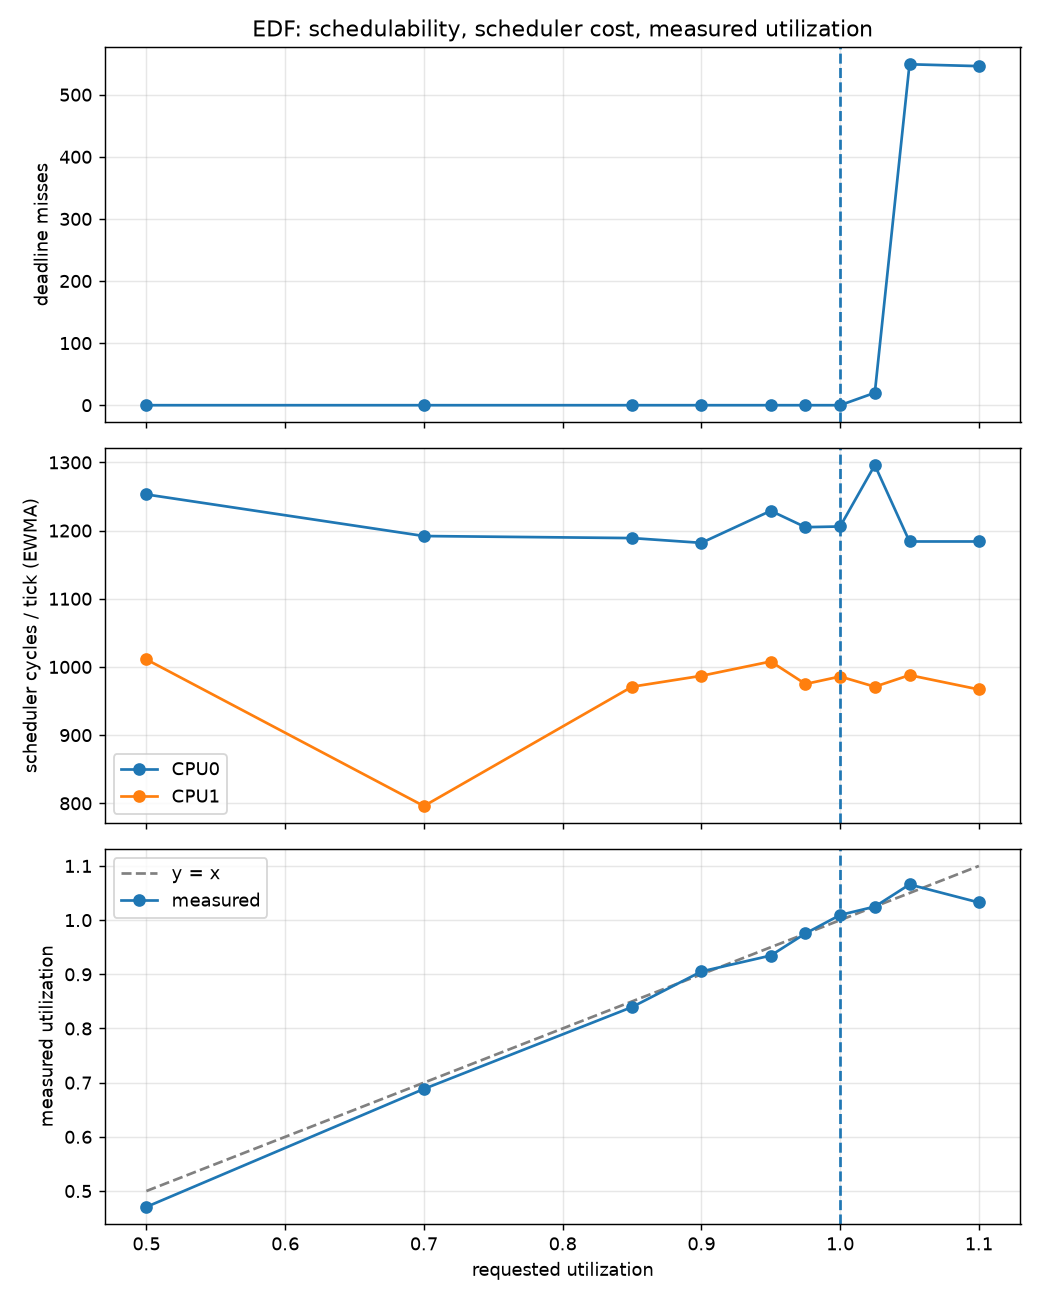

The table this chart was drawn from, first rows:
requested_u, configured_u, measured_u, ticks, misses, sched_overhead_c0_cyc, sched_overhead_c1_cyc, C0, C1, C2, T0, T1, T2, done0, done1, done2, expected0, expected1, expected2, ci_av0, ci_av1, ci_av2, ti_av0, ti_av1
0.5, 0.4767, 0.4707, 12019, 0, 1253, 1011, 6, 10, 16, 40, 60, 100, 301, 201, 120, 301, 201, 121, 4807848, 8011661, 12817643, 31999875, 48686998
0.7, 0.6883, 0.6884, 12018, 0, 1192, 796, 9, 14, 23, 40, 60, 100, 301, 200, 120, 301, 201, 121, 7210965, 11215927, 18424438, 31999903, 49030452
0.85, 0.8383, 0.8396, 12018, 0, 1189, 971, 11, 17, 28, 40, 60, 100, 301, 200, 120, 301, 201, 121, 8812905, 13618928, 22429776, 31782560, 48844122
0.9, 0.9, 0.9052, 12018, 0, 1182, 987, 12, 18, 30, 40, 60, 100, 301, 200, 120, 301, 201, 121, 9613925, 14420005, 24031716, 31460278, 48637988
0.95, 0.9267, 0.9347, 12018, 0, 1229, 1008, 12, 19, 31, 40, 60, 100, 301, 200, 120, 301, 201, 121, 9613994, 15221213, 24832936, 31264770, 48463766
0.975, 0.9617, 0.9755, 12018, 0, 1205, 975, 13, 19, 32, 40, 60, 100, 301, 200, 120, 301, 201, 121, 10414949, 15221009, 25633833, 31028834, 48205625
1.0, 0.9883, 1.01, 12018, 0, 1206, 986, 13, 20, 33, 40, 60, 100, 301, 200, 120, 301, 201, 121, 10414575, 16022055, 26435271, 31501108, 46903180
1.025, 0.9983, 1.025, 12018, 20, 1296, 971, 13, 20, 34, 40, 60, 100, 301, 200, 120, 301, 201, 121, 10414434, 16021978, 27236648, 30964682, 46459035
1.05, 1.05, 1.066, 12012, 549, 1184, 988, 14, 21, 35, 40, 60, 100, 272, 191, 119, 301, 201, 121, 11215598, 16822990, 28037998, 33186333, 45730737
1.1, 1.077, 1.033, 12018, 546, 1184, 967, 14, 22, 36, 40, 60, 100, 253, 189, 119, 301, 201, 121, 11215488, 17624118, 28839145, 41539333, 43913003
